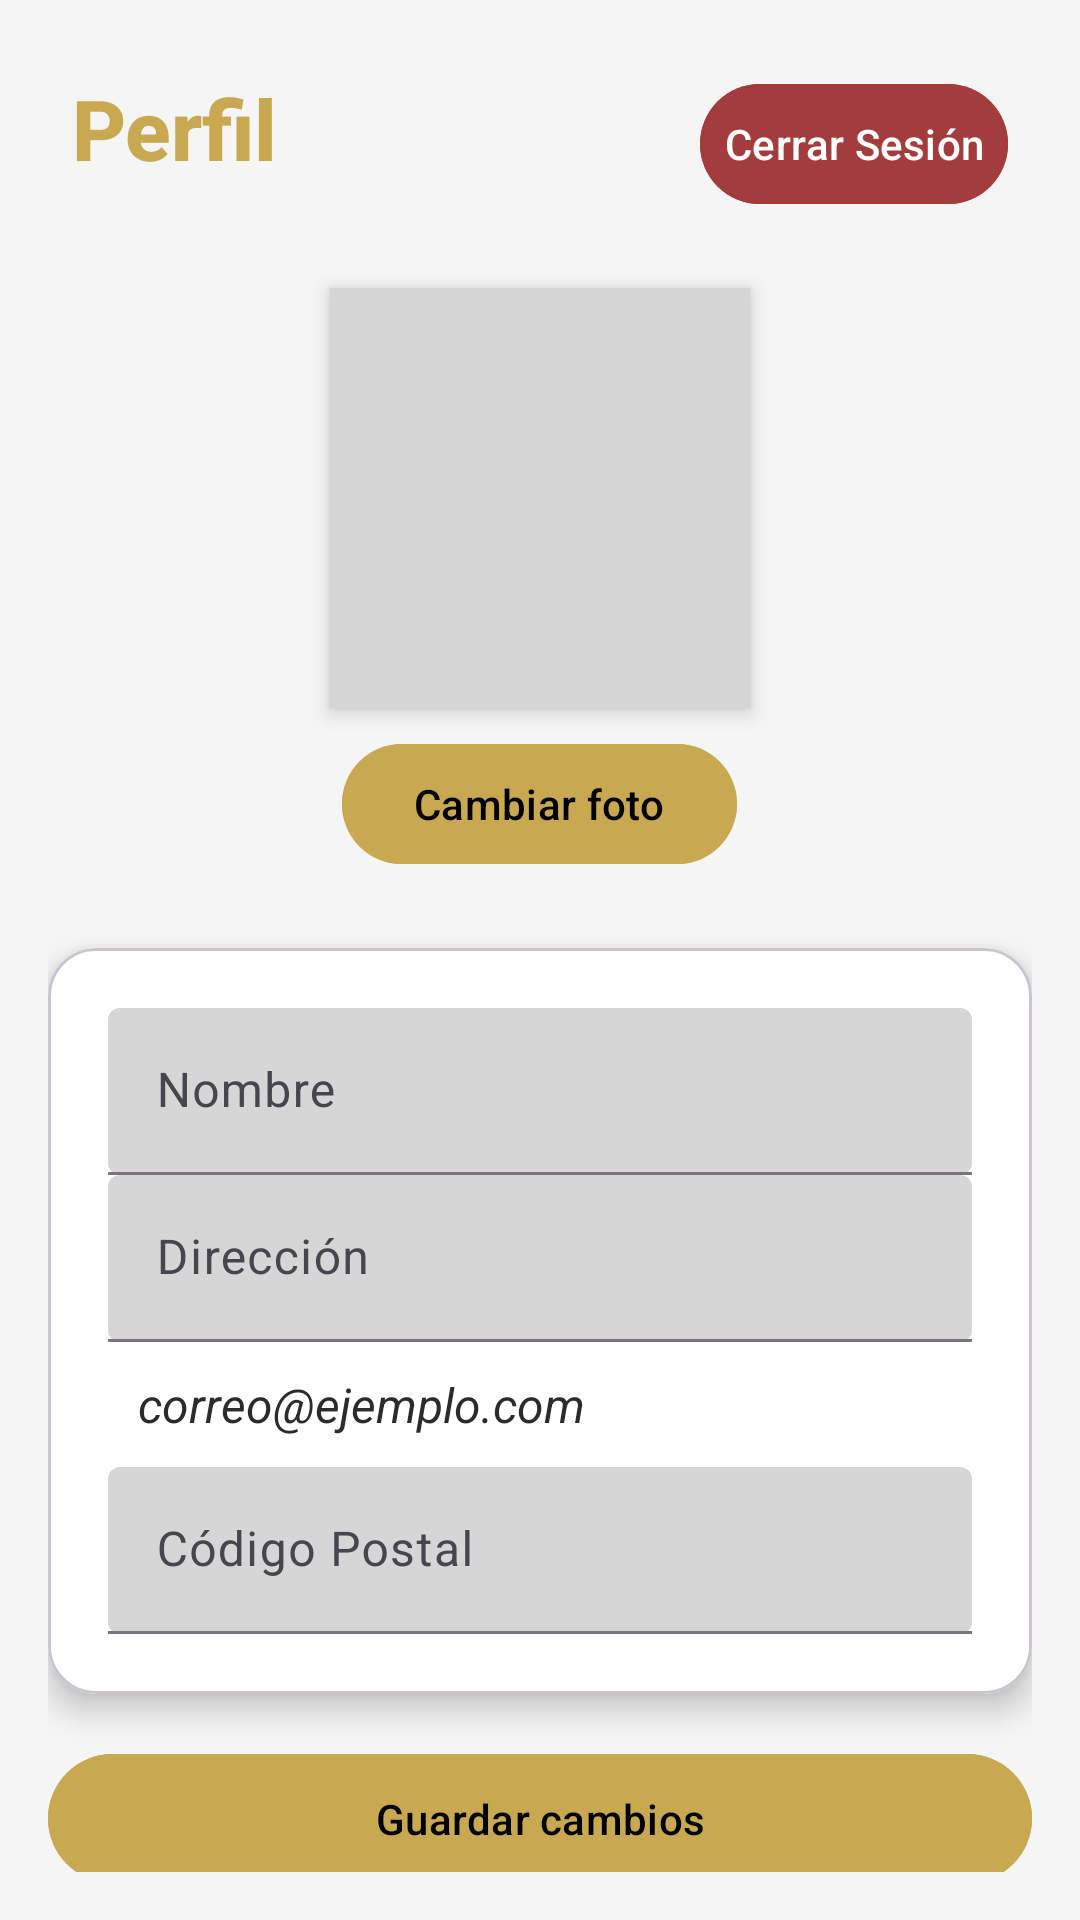

Write the Android layout XML for this screen, with the resource values it uses.
<!-- AndroidManifest.xml: application theme Theme.Android_grupo03 -->
<!-- res/layout/fragment_perfil.xml -->
<?xml version="1.0" encoding="utf-8"?>
<ScrollView
    xmlns:android="http://schemas.android.com/apk/res/android"
    xmlns:app="http://schemas.android.com/apk/res-auto"
    android:layout_width="match_parent"
    android:layout_height="match_parent"
    android:fillViewport="true"
    android:padding="16dp"
    android:background="@color/very_light_gray">

    <LinearLayout
        android:layout_width="match_parent"
        android:layout_height="wrap_content"
        android:orientation="vertical"
        android:gravity="center_horizontal">

        
        <RelativeLayout
            android:layout_width="match_parent"
            android:layout_height="wrap_content"
            android:padding="8dp">

            <TextView
                android:id="@+id/perfil"
                android:layout_width="wrap_content"
                android:layout_height="wrap_content"
                android:text="Perfil"
                android:textColor="@color/dark_yellow"
                android:textSize="28sp"
                android:textStyle="bold"
                android:fontFamily="sans-serif-medium"/>

            <com.google.android.material.button.MaterialButton
                android:id="@+id/botonCerrarSesion"
                android:layout_width="wrap_content"
                android:layout_height="wrap_content"
                android:layout_alignParentEnd="true"
                android:backgroundTint="@color/dark_red"
                android:text="Cerrar Sesión"
                android:textColor="@color/white"
                android:padding="8dp"
                android:elevation="6dp"/>
        </RelativeLayout>

        
        <ImageView
            android:id="@+id/fotoPerfil"
            android:layout_width="140dp"
            android:layout_height="140dp"
            android:layout_marginTop="16dp"
            android:scaleType="centerCrop"
            android:background="@color/light_gray"
            android:padding="8dp"
            android:clipToOutline="true"
            android:src="@mipmap/ic_launcher"
            android:elevation="4dp"/>

        
        <com.google.android.material.button.MaterialButton
            android:id="@+id/botonFoto"
            android:layout_width="wrap_content"
            android:layout_height="wrap_content"
            android:text="Cambiar foto"
            android:backgroundTint="@color/dark_yellow"
            android:textColor="@color/black"
            android:layout_marginTop="8dp"
            android:elevation="6dp"/>

        
        <com.google.android.material.card.MaterialCardView
            android:layout_width="match_parent"
            android:layout_height="wrap_content"
            android:layout_marginTop="24dp"
            app:cardCornerRadius="16dp"
            app:cardElevation="6dp"
            android:backgroundTint="@color/white">

            <LinearLayout
                android:layout_width="match_parent"
                android:layout_height="wrap_content"
                android:orientation="vertical"
                android:padding="20dp">

                <com.google.android.material.textfield.TextInputLayout
                    android:layout_width="match_parent"
                    android:layout_height="wrap_content"
                    android:hint="Nombre"
                    app:boxBackgroundMode="filled"
                    app:boxBackgroundColor="@color/light_gray"
                    app:endIconMode="clear_text">

                    <com.google.android.material.textfield.TextInputEditText
                        android:id="@+id/editarNombreUsuario"
                        android:layout_width="match_parent"
                        android:layout_height="wrap_content"
                        android:textColor="@color/black"/>
                </com.google.android.material.textfield.TextInputLayout>

                <com.google.android.material.textfield.TextInputLayout
                    android:layout_width="match_parent"
                    android:layout_height="wrap_content"
                    android:hint="Dirección"
                    app:boxBackgroundMode="filled"
                    app:boxBackgroundColor="@color/light_gray"
                    app:endIconMode="clear_text">

                    <com.google.android.material.textfield.TextInputEditText
                        android:id="@+id/editarDireccion"
                        android:layout_width="match_parent"
                        android:layout_height="wrap_content"
                        android:textColor="@color/black"/>
                </com.google.android.material.textfield.TextInputLayout>

                <TextView
                    android:id="@+id/cargarCorreo"
                    android:layout_width="match_parent"
                    android:layout_height="wrap_content"
                    android:text="correo@ejemplo.com"
                    android:textSize="16sp"
                    android:textColor="@color/dark_gray"
                    android:textStyle="italic"
                    android:padding="10dp"
                    android:enabled="false"/>

                <com.google.android.material.textfield.TextInputLayout
                    android:layout_width="match_parent"
                    android:layout_height="wrap_content"
                    android:hint="Código Postal"
                    app:boxBackgroundMode="filled"
                    app:boxBackgroundColor="@color/light_gray"
                    app:endIconMode="clear_text">

                    <com.google.android.material.textfield.TextInputEditText
                        android:id="@+id/editarCodigoPostal"
                        android:layout_width="match_parent"
                        android:layout_height="wrap_content"
                        android:textColor="@color/black"/>
                </com.google.android.material.textfield.TextInputLayout>
            </LinearLayout>
        </com.google.android.material.card.MaterialCardView>

        
        <com.google.android.material.button.MaterialButton
            android:id="@+id/botonGuardarCambios"
            android:layout_width="match_parent"
            android:layout_height="wrap_content"
            android:layout_marginTop="16dp"
            android:backgroundTint="@color/dark_yellow"
            android:text="Guardar cambios"
            android:textColor="@color/black"
            android:padding="12dp"
            android:elevation="6dp"/>
    </LinearLayout>
</ScrollView>
<!-- resources referenced by this layout -->
<resources>
  <color name="black">#000000</color>
  <color name="dark_gray">#2B2B2B</color>
  <color name="dark_red">#A33D3D</color>
  <color name="dark_yellow">#C8A951</color>
  <color name="light_gray">#D6D6D6</color>
  <color name="very_light_gray">#F5F5F5</color>
  <color name="white">#FFFFFF</color>
  <style name="Theme.Android_grupo03" parent="Base.Theme.Android_grupo03" />
  <style name="Base.Theme.Android_grupo03" parent="Theme.Material3.DayNight.NoActionBar">
          
          
      </style>
</resources>
